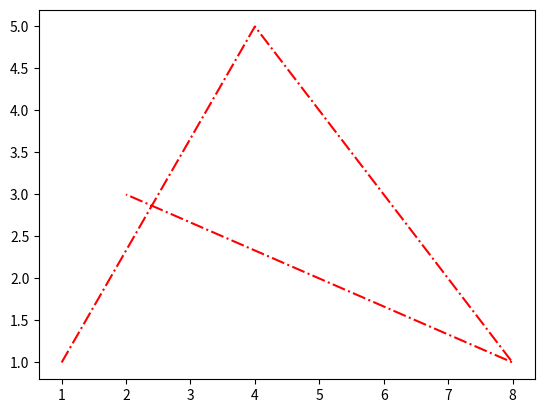
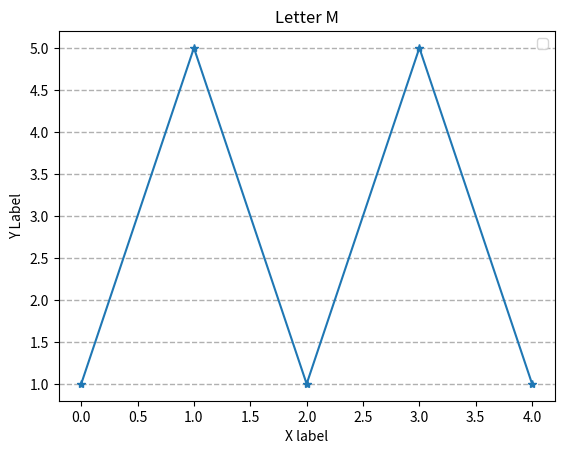

Write Python code to recreate these figures, in order.
# -*- coding: utf-8 -*-
"""
Created on Thu Feb 15 22:44:07 2024

@author: urja
"""

import matplotlib.pyplot as plt
import numpy as np

#xpoints = np.array([1, 5])
#ypoints = np.array([3, 10])
#plt.plot(xpoints, ypoints)
#
#xpoints = np.array([5, 10])
#ypoints = np.array([10, 3])
#plt.plot(xpoints, ypoints)`
#
#xpoints = np.array([3, 7])
#ypoints = np.array([6, 6])
#plt.plot(xpoints, ypoints)

xpoints = np.array([1,4,8,2])
ypoints = np.array([1,5,1,3])
plt.plot(xpoints, ypoints, color='red', linestyle='dashdot')

plt.show()

ypoints = np.array([1,5,1,5,1])
plt.plot(ypoints, marker='*')

plt.title('Letter M')
plt.xlabel('X label')
plt.ylabel('Y Label')
plt.grid(axis = 'y', linestyle='--', linewidth=1)
plt.legend()
plt.savefig('plt1.png')
plt.show()
